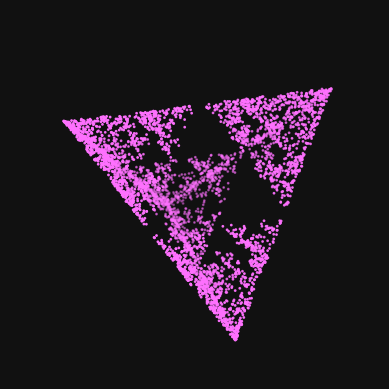

Reproduce this figure in Python.
from mpl_toolkits.mplot3d.axes3d import Axes3D
import numpy as np
import matplotlib.pyplot as plt


# Configuration

NUMBER_OF_DIMENSIONS = 3
DISPLAYED_DIMENSIONS = [0, 1, 2]  # 0 indexed

# Get Points


def generate_n_dimensional_ball_points(
    num_dims: int,
    num_points: int,
) -> np.ndarray:
    points = np.random.normal(size=(num_points, num_dims))
    points /= np.linalg.norm(points, axis=1, keepdims=True)
    radii = np.random.uniform(0, 1, size=(num_points, 1)) ** (1 / num_dims)
    return points * radii


def generate_chaos_game_fractal(
    vertices: np.ndarray, num_points: int, step_size: float = 0.5
) -> np.ndarray:
    num_vertices, vertices_dimension = vertices.shape
    fractal_points = np.zeros((num_points, vertices_dimension))
    current_point = vertices[0]
    for i in range(num_points):
        random_vertex = vertices[np.random.randint(num_vertices)]
        current_point = current_point + step_size * (random_vertex - current_point)
        fractal_points[i] = current_point
    return fractal_points


def subspace_project(points: np.ndarray, orthonormal_basis: np.ndarray) -> np.ndarray:
    return points @ orthonormal_basis.T


def slice_project(
    points: np.ndarray,
    orthonormal_basis: np.ndarray,
    tolerance: float,
    offset: np.ndarray | None = None,
) -> np.ndarray:
    if offset is None:
        offset = np.zeros(points.shape[1])
    projection_matrix = orthonormal_basis.T @ orthonormal_basis
    # A.T @ A instead of standard A @ A.T since points are stored in rows
    translated = points - offset
    projected = translated @ projection_matrix
    residual = translated - projected
    distance = np.linalg.norm(residual, axis=1)
    mask = distance < tolerance
    return points[mask]


def stereographic_project(points: np.ndarray) -> np.ndarray:
    denominator = 1 - points[:, -1]
    if np.any(np.abs(denominator) < 1e-9):
        raise ValueError(
            "Stereographic Projection undefined for points where last dimension equals one"
        )
    return points[:, :-1] / denominator[:, np.newaxis]


def project_points_to_three_dimensions(
    points: np.ndarray, dimensions: list[int], projection_type: str
) -> tuple[np.ndarray, np.ndarray, np.ndarray]:
    if points.shape[1] < 3:
        padding = np.zeros((points.shape[0], 3 - points.shape[1]))
        points = np.hstack((points, padding))
    orthonormal_basis = np.eye(points.shape[1])[dimensions]
    if projection_type == "subspace_project":
        projected = subspace_project(points, orthonormal_basis)
    elif projection_type == "slice_project":
        sliced = slice_project(points, orthonormal_basis, tolerance=0.2)
        projected = subspace_project(sliced, orthonormal_basis)
    elif projection_type == "stereographic_project":
        projected = points
        while projected.shape[1] > 3:
            projected = stereographic_project(projected)
    else:
        raise ValueError(f"Unknown projection type: {projection_type}")

    x, y, z = projected.T
    return x, y, z


sierpinski_triangle_vertices = (
    np.array(
        [
            [1, 1, 1, -1 / np.sqrt(5)],
            [1, -1, -1, -1 / np.sqrt(5)],
            [-1, 1, -1, -1 / np.sqrt(5)],
            [-1, -1, 1, -1 / np.sqrt(5)],
            [0, 0, 0, 4 / np.sqrt(5)],
        ]
    )
    / 2
)

points = generate_chaos_game_fractal(sierpinski_triangle_vertices, 10000)
points = slice_project(points, np.eye(3, 4), 0.2)

# Scatter Plot Settings

BACKGROUND_COLOR = "#111111"
POINTS_COLOR = "#ff71ff"
POINTS_SIZE: int = 1

fig = plt.figure()
ax: Axes3D = fig.add_subplot(projection="3d")

ax.scatter(
    *project_points_to_three_dimensions(
        points, dimensions=DISPLAYED_DIMENSIONS, projection_type="stereographic_project"
    ),
    s=POINTS_SIZE,
    c=POINTS_COLOR,
)


ax.set_aspect("equal")
ax.set_axis_off()
fig.patch.set_facecolor(BACKGROUND_COLOR)
ax.set_facecolor(BACKGROUND_COLOR)

plt.show()
